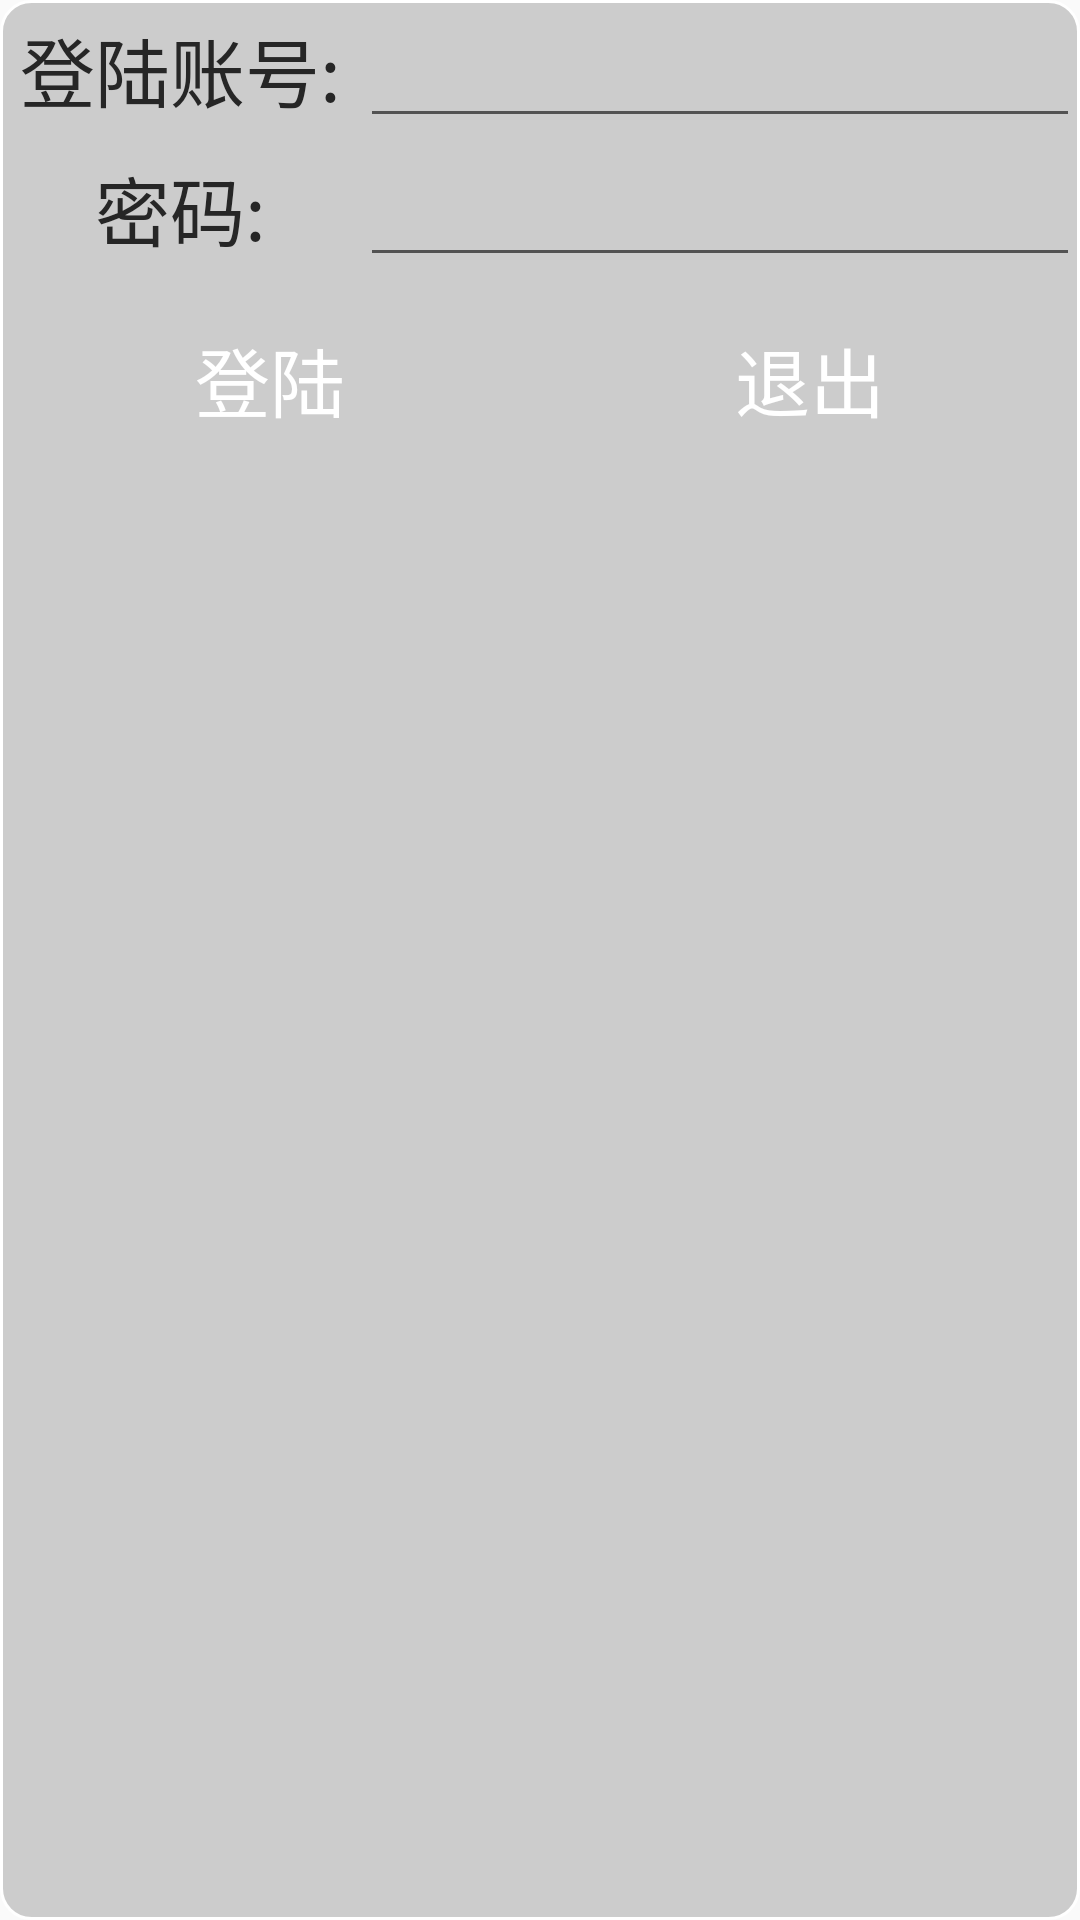

Android layout source for this screen:
<!-- AndroidManifest.xml: application theme AppTheme -->
<!-- res/layout/login.xml -->
<?xml version="1.0" encoding="utf-8"?>
<LinearLayout xmlns:android="http://schemas.android.com/apk/res/android"
    xmlns:app="http://schemas.android.com/apk/res-auto"
    xmlns:tools="http://schemas.android.com/tools"
    android:layout_width="fill_parent"
    android:layout_height="214dp"
    android:background="@drawable/shape_bgimg"
    android:orientation="vertical">

    <LinearLayout
        android:layout_width="match_parent"
        android:layout_height="wrap_content"
        android:orientation="horizontal">

        <TextView
            android:layout_width="0dp"
            android:layout_height="wrap_content"
            android:layout_weight="1"

            android:gravity="center"
            android:padding="5sp"
            android:text="登陆账号:"
            android:textColor="#262626"
            android:textSize="25sp" />

        <EditText
            android:id="@+id/login_account"
            android:layout_width="0dp"
            android:layout_height="wrap_content"
            android:layout_weight="2"
            android:gravity="center"
            android:inputType="number"
            android:maxLength="5"
            android:lines="1"
            android:padding="5sp"
            android:textSize="25sp" />
    </LinearLayout>

    <LinearLayout
        android:layout_width="match_parent"
        android:layout_height="wrap_content"
        android:orientation="horizontal">

        <TextView
            android:layout_width="0dp"
            android:layout_height="wrap_content"
            android:layout_weight="1"

            android:gravity="center"
            android:padding="5sp"
            android:text="密码:"
            android:textColor="#262626"
            android:textSize="25sp" />

        <EditText
            android:id="@+id/login_password"
            android:layout_width="0dp"
            android:layout_height="wrap_content"
            android:layout_weight="2"
            android:gravity="center"
            android:lines="1"
            android:inputType="numberPassword"
            android:padding="5sp"
            android:textSize="25sp" />
    </LinearLayout>

    <LinearLayout
        android:layout_width="match_parent"
        android:layout_height="wrap_content">
        <Button
            android:id="@+id/login_login"
            android:layout_width="wrap_content"
            android:layout_height="wrap_content"
            android:layout_gravity="center"
            android:layout_margin="10dp"
            android:layout_weight="1"
            android:background="@drawable/button_decoration"
            android:text="登陆"
            android:textColor="@color/white"
            android:textSize="25sp" />

        <Button
            android:id="@+id/login_logoff"
            android:layout_width="wrap_content"
            android:layout_height="wrap_content"
            android:layout_gravity="center"
            android:layout_margin="10dp"
            android:layout_weight="1"
            android:background="@drawable/button_decoration"
            android:text="退出"
            android:textColor="@color/white"
            android:textSize="25sp" />

    </LinearLayout>
</LinearLayout>
<!-- resources referenced by this layout -->
<resources>
  <color name="white">#FFFFFFFF</color>
  <!-- drawable shape_bgimg (drawable) -->
  <?xml version="1.0" encoding="utf-8"?>
  <shape xmlns:android="http://schemas.android.com/apk/res/android">
      
      <solid android:color="#cccccc" />
      
      <stroke
          android:width="1dp"
          android:color="#ffffff" />
      
      <corners android:radius="10dp" />
  </shape>
  <style name="AppTheme" parent="Base.Theme.AppCompat.Light.DarkActionBar">
          
          <item name="colorPrimary">@color/colorPrimary</item>
          <item name="colorPrimaryDark">@color/colorPrimaryDark</item>
          <item name="colorAccent">@color/colorAccent</item>
      </style>
  <color name="colorPrimary">#3F51B5</color>
  <color name="colorPrimaryDark">#303F9F</color>
  <color name="colorAccent">#FF4081</color>
</resources>
